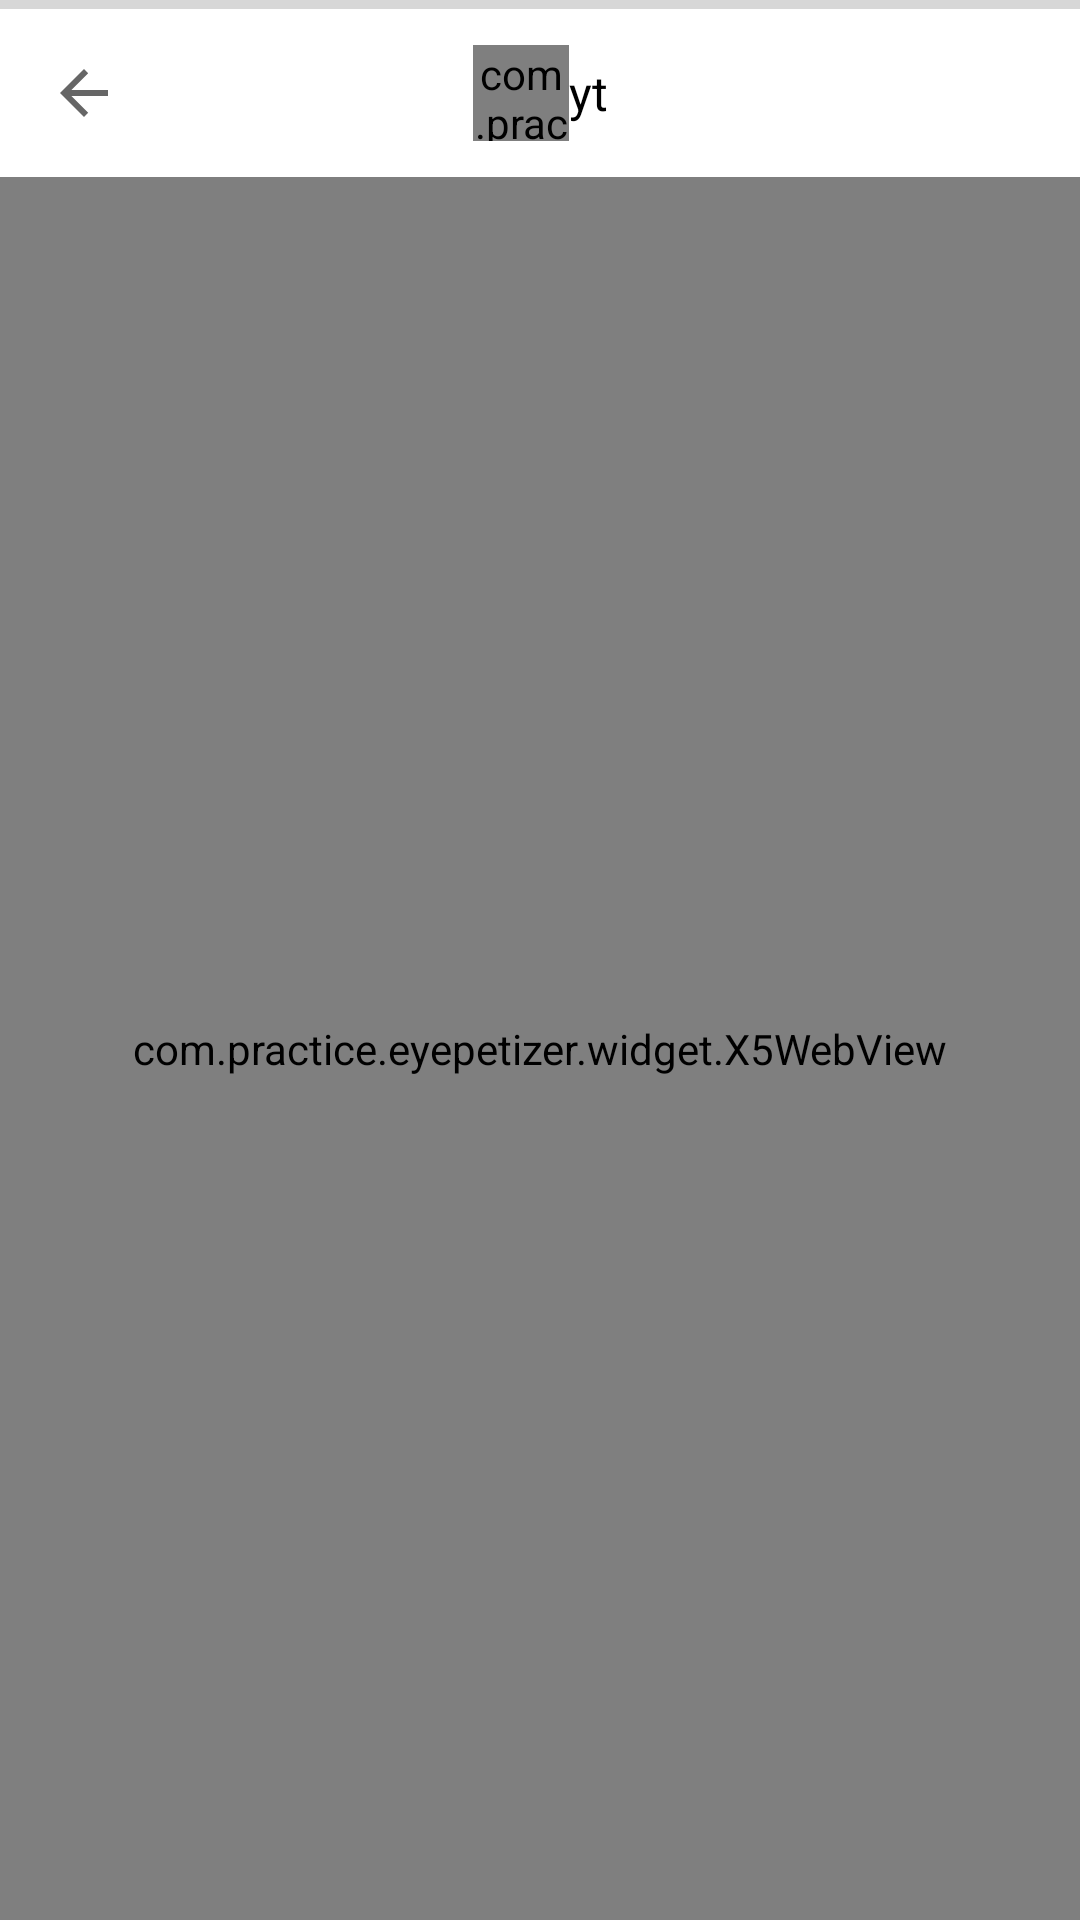

Layout XML and referenced resources for this Android screen:
<!-- AndroidManifest.xml: application theme AppTheme -->
<!-- res/layout/activity_personalhomepage.xml -->
<?xml version="1.0" encoding="utf-8"?>
<LinearLayout xmlns:android="http://schemas.android.com/apk/res/android"
    xmlns:app="http://schemas.android.com/apk/res-auto"
    android:layout_width="match_parent"
    android:layout_height="match_parent"
    android:orientation="vertical">

    <ProgressBar
        android:id="@+id/loading"
        style="?android:attr/progressBarStyleHorizontal"
        android:layout_width="match_parent"
        android:layout_height="3dp" />

    <android.support.v7.widget.Toolbar
        android:id="@+id/toolbar"
        android:layout_width="match_parent"
        android:layout_height="?attr/actionBarSize"
        android:background="@color/color_title_bg"
        app:layout_collapseMode="pin"
        app:navigationIcon="?attr/homeAsUpIndicator">

        <android.support.v7.widget.ButtonBarLayout
            android:id="@+id/buttonBarLayout"
            android:layout_width="wrap_content"
            android:layout_height="wrap_content"
            android:layout_gravity="center">

            <com.practice.eyepetizer.widget.CircleImageView
                android:id="@+id/toolbar_avatar"
                android:layout_width="32dp"
                android:layout_height="32dp"
                android:layout_marginEnd="@dimen/padding_common_d"
                android:src="@mipmap/img_avatar"
                app:borderColor="@color/color_gray"
                app:borderWidth="2dp"
                app:type="circle" />

            <TextView
                android:id="@+id/title"
                android:layout_width="wrap_content"
                android:layout_height="wrap_content"
                android:layout_gravity="center"
                android:text="@string/nickname"
                android:textColor="@color/color_black"
                android:textSize="16sp" />
        </android.support.v7.widget.ButtonBarLayout>
    </android.support.v7.widget.Toolbar>

    <com.practice.eyepetizer.widget.X5WebView
        android:id="@+id/webview"
        android:layout_width="match_parent"
        android:layout_height="match_parent" />
</LinearLayout>
<!-- resources referenced by this layout -->
<resources>
  <color name="color_black">#000000</color>
  <color name="color_gray">#9a9a9a</color>
  <color name="color_title_bg">#CCFFFFFF</color>
  <string name="nickname">yt</string>
  <style name="AppTheme" parent="Theme.AppCompat.Light.NoActionBar">
          
          <item name="colorPrimary">@color/colorPrimary</item>
          <item name="colorPrimaryDark">@color/colorPrimaryDark</item>
          <item name="colorAccent">@color/colorAccent</item>
  
          <item name="android:windowBackground">@color/white</item>
      </style>
  <color name="colorPrimary">#3F51B5</color>
  <color name="colorPrimaryDark">#303F9F</color>
  <color name="colorAccent">#FF4081</color>
  <color name="white">#fff</color>
</resources>
